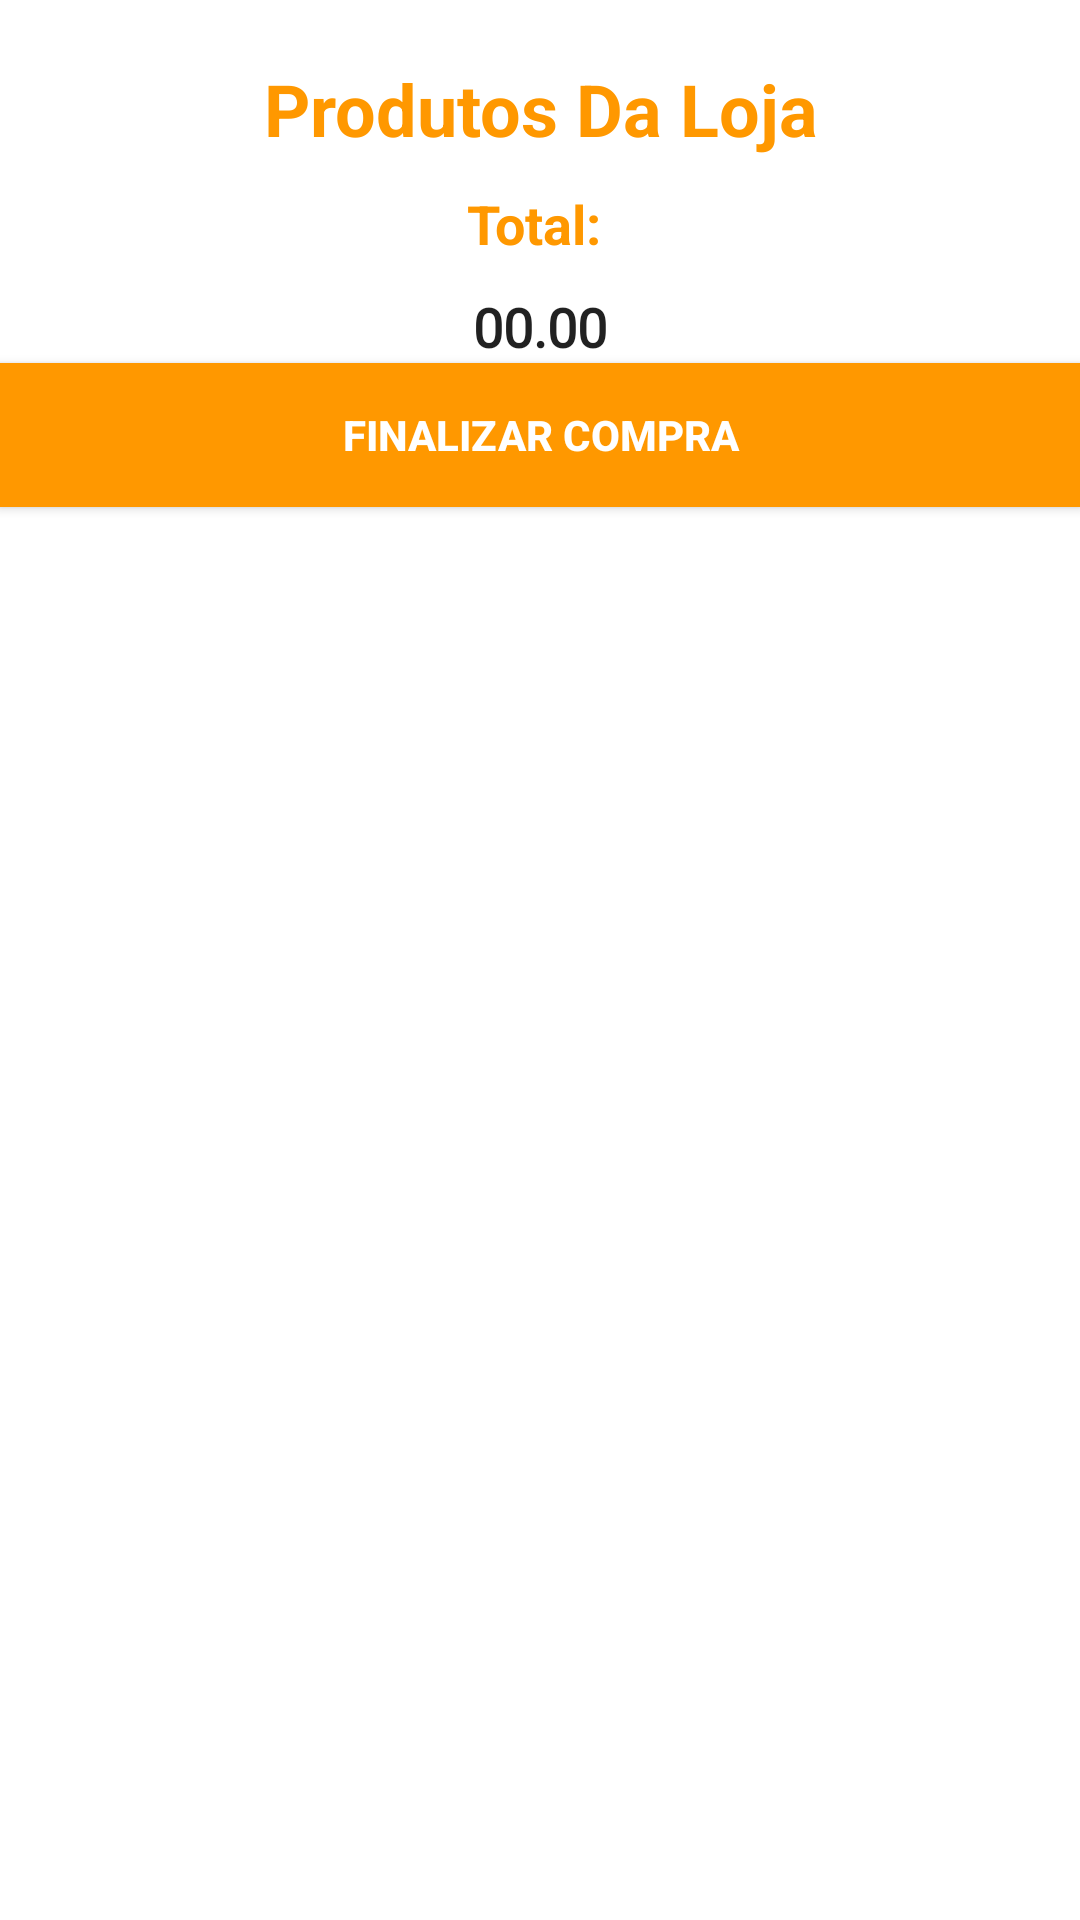

Produce the Android XML layout that renders to this screen, including the resource entries it uses.
<!-- AndroidManifest.xml: application theme Theme.AppCompat.Light -->
<!-- res/layout/activity_adicionar_produto.xml -->
<?xml version="1.0" encoding="utf-8"?>
<LinearLayout xmlns:android="http://schemas.android.com/apk/res/android"
    xmlns:app="http://schemas.android.com/apk/res-auto"
    xmlns:tools="http://schemas.android.com/tools"
    android:layout_width="match_parent"
    android:layout_height="match_parent"
    android:background="@color/design_default_color_background"
    android:orientation="vertical"
    tools:context=".adicionarProduto">


    <TextView
        android:id="@+id/textView3"
        android:layout_width="match_parent"
        android:layout_height="wrap_content"
        android:layout_marginTop="20dp"
        android:background="@color/design_default_color_background"
        android:fontFamily="sans-serif"
        android:gravity="center"
        android:text="Produtos Da Loja"
        android:textAppearance="@style/TextAppearance.AppCompat.Display2"
        android:textColor="@color/colorPrimaryDark"
        android:textSize="24sp"
        android:textStyle="bold" />

    <TextView
        android:id="@+id/textView8"
        android:layout_width="match_parent"
        android:layout_height="wrap_content"
        android:layout_gravity="center|clip_vertical"
        android:layout_marginTop="10dp"
        android:fontFamily="sans-serif"
        android:gravity="center"
        android:text="Total: "
        android:textAppearance="@style/TextAppearance.AppCompat.Body1"
        android:textColor="@color/colorPrimaryDark"
        android:textSize="18sp"
        android:textStyle="bold" />


    <TextView
        android:id="@+id/totalDaCompra"
        android:layout_width="match_parent"
        android:layout_height="wrap_content"
        android:layout_gravity="center|center_vertical"
        android:layout_marginTop="10dp"
        android:fontFamily="@font/quicksand_medium"
        android:gravity="center"
        android:text="00.00"
        android:textAppearance="@style/TextAppearance.AppCompat.Body1"
        android:textColor="@color/md_amber_300"
        android:textSize="18sp"
        android:textStyle="bold"
        android:typeface="normal" />

    <Button
        android:id="@+id/finalizarCompra"
        android:layout_width="match_parent"
        android:layout_height="wrap_content"
        android:background="@color/colorPrimaryDark"
        android:text="Finalizar Compra"
        android:textColor="@color/design_default_color_background"
        android:textStyle="bold"
        android:onClick="finalizarCompra"/>

    <ListView
        android:id="@+id/listView1"
        android:layout_width="match_parent"
        android:layout_height="wrap_content"
        android:layout_margin="2dp"
        android:background="@color/design_default_color_background"></ListView>


</LinearLayout>
<!-- resources referenced by this layout -->
<resources>
  <color name="colorPrimaryDark">#FF9800</color>
</resources>
